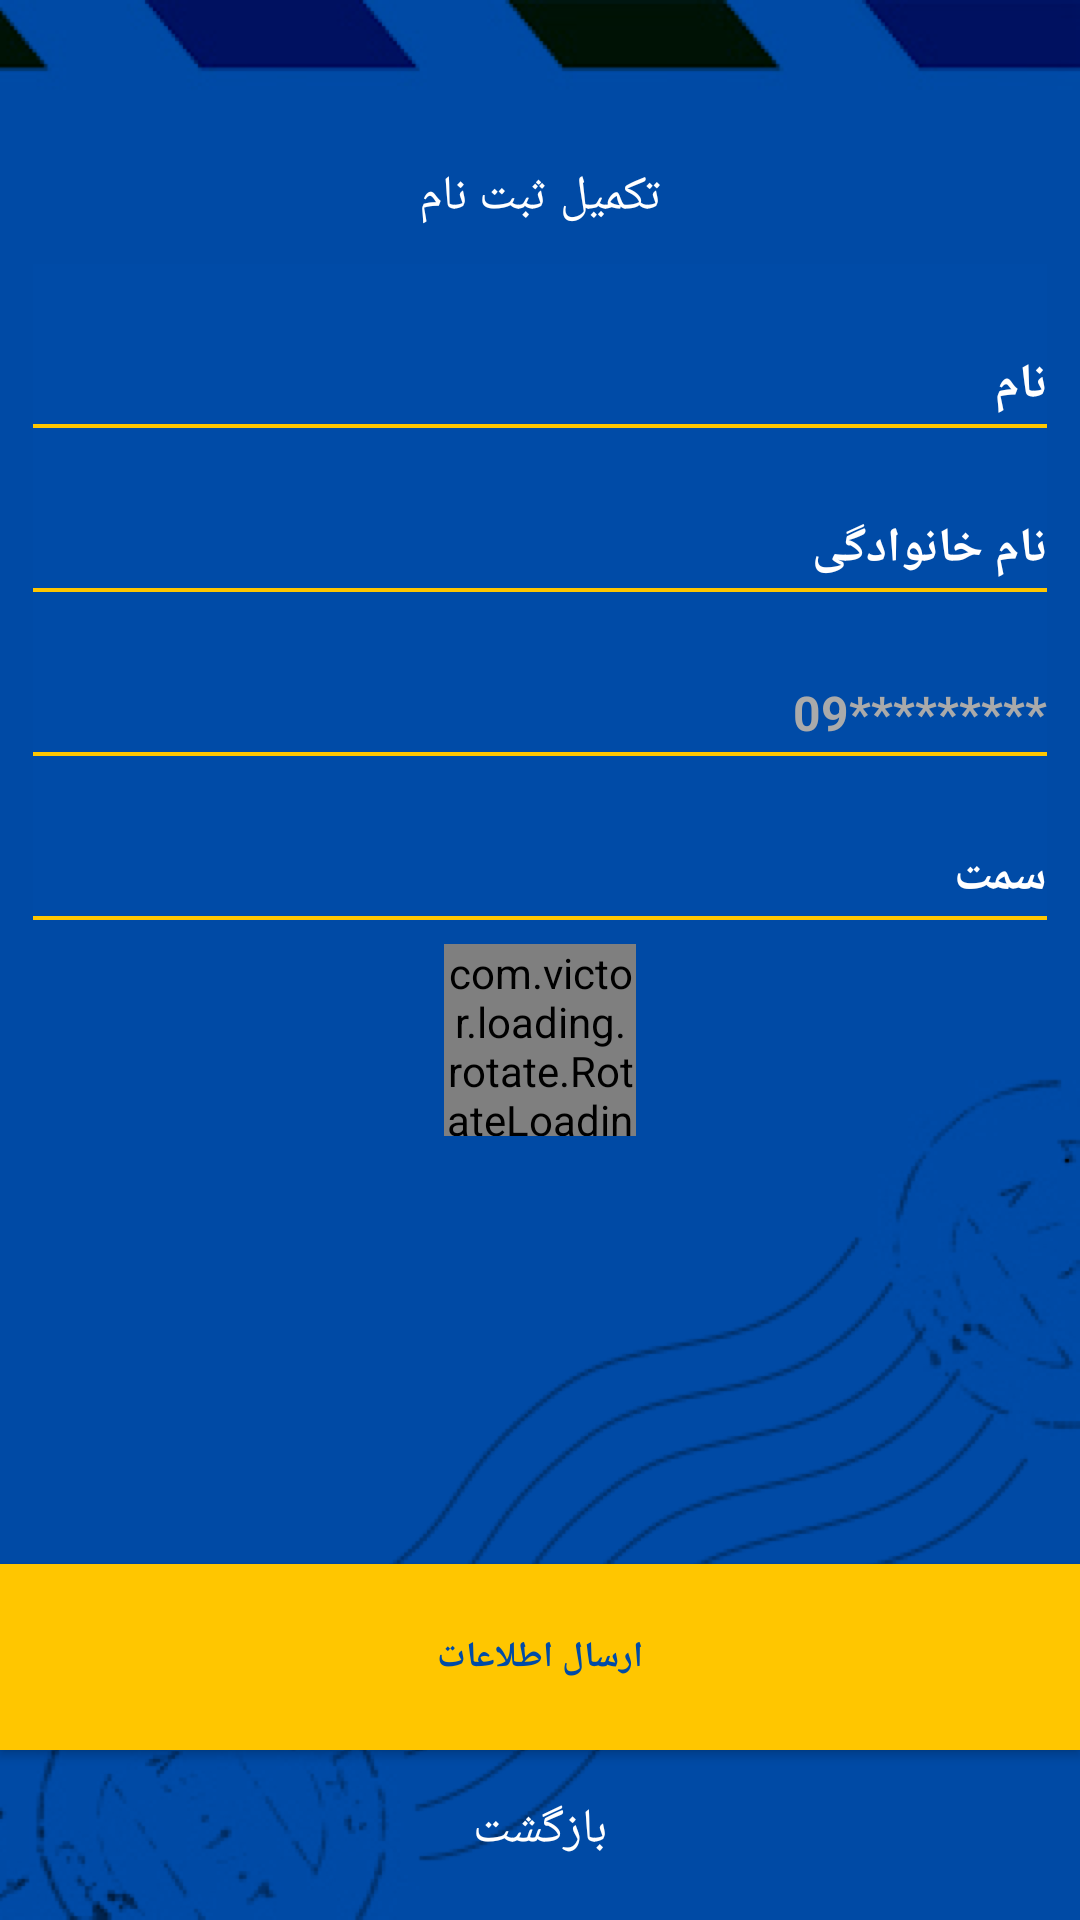

Layout XML and referenced resources for this Android screen:
<!-- AndroidManifest.xml: application theme AppTheme -->
<!-- res/layout/activity_register_next.xml -->
<?xml version="1.0" encoding="utf-8"?>
<RelativeLayout xmlns:android="http://schemas.android.com/apk/res/android"

    xmlns:tools="http://schemas.android.com/tools"
    android:layout_width="match_parent"
    android:layout_height="match_parent"
    xmlns:app="http://schemas.android.com/apk/res-auto"
    android:background="@drawable/bg"
    android:layoutDirection="ltr"
    tools:context="com.anad.mobile.post.Activity.RegisterActivity_next">

    <TextView
        android:layout_width="wrap_content"
        android:layout_height="wrap_content"
        android:layout_marginTop="@dimen/Register_next_txt_title_margin_top"
        android:text="@string/Register_complete"
        android:textSize="16sp"
        android:textColor="@android:color/white"

        android:id="@+id/Register_next_txt_title"
        android:layout_centerHorizontal="true"
        android:layout_marginBottom="@dimen/Register_next_txt_title_margin_bottom"
        />

    <LinearLayout
        android:layout_width="match_parent"
        android:layout_height="wrap_content"
        android:orientation="vertical"
        android:id="@+id/Register_next_linearLayout_editText_container"
        android:layout_below="@id/Register_next_txt_title">
        <EditText
            android:layout_width="match_parent"
            android:layout_height="@dimen/Register_next_edt_height"
            android:hint="@string/Resigter_name"

            android:textColorHint="@android:color/white"
            android:id="@+id/Register_next_edt_name"
            android:textColor="@android:color/white"
            android:background="@drawable/login_edt_shape"
            android:layout_marginRight="@dimen/Register_next_edt_margin_right"
            android:layout_marginLeft="@dimen/Register_next_edt_margin_left"
            android:textStyle="bold"
            android:textSize="16sp"
            android:maxLines="1"
            android:gravity="right|bottom"
            android:paddingBottom="@dimen/Register_next_edt_padding_bottom"
            />
        <EditText
            android:layout_width="match_parent"
            android:layout_height="@dimen/Register_next_edt_height"
            android:hint="@string/Register_family_name"

            android:textColorHint="@android:color/white"
            android:id="@+id/Register_next_edt_family_name"
            android:textColor="@android:color/white"
            android:background="@drawable/login_edt_shape"
            android:layout_marginRight="@dimen/Register_next_edt_margin_right"
            android:layout_marginLeft="@dimen/Register_next_edt_margin_left"
            android:textStyle="bold"
            android:textSize="16sp"
            android:maxLines="1"
            android:gravity="right|bottom"
            android:paddingBottom="@dimen/Register_next_edt_padding_bottom"
            />
        <EditText
            android:layout_width="match_parent"
            android:layout_height="@dimen/Register_next_edt_height"
            android:hint="@string/Register_phone_number"

            android:textColorHint="@android:color/darker_gray"
            android:id="@+id/Register_next_edt_phone_number"
            android:textColor="@android:color/white"
            android:background="@drawable/login_edt_shape"
            android:layout_marginRight="@dimen/Register_next_edt_margin_right"
            android:layout_marginLeft="@dimen/Register_next_edt_margin_left"
            android:textStyle="bold"
            android:textSize="16sp"
            android:inputType="number"
            android:maxLines="1"
            android:maxLength="11"
            android:gravity="right|bottom"
            android:paddingBottom="@dimen/Register_next_edt_padding_bottom"
            />
        <EditText
            android:layout_width="match_parent"
            android:layout_height="@dimen/Register_next_edt_height"
            android:hint="@string/Register_job"

            android:textColorHint="@android:color/white"
            android:id="@+id/Register_next_edt_job"
            android:textColor="@android:color/white"
            android:background="@drawable/login_edt_shape"
            android:layout_marginRight="@dimen/Register_next_edt_margin_right"
            android:layout_marginLeft="@dimen/Register_next_edt_margin_left"
            android:textStyle="bold"
            android:textSize="16sp"
            android:maxLines="1"
            android:gravity="right|bottom"
            android:paddingBottom="@dimen/Register_next_edt_padding_bottom"
            />
    </LinearLayout>

    <com.victor.loading.rotate.RotateLoading
        android:layout_width="@dimen/loading_width_height"
        android:layout_height="@dimen/loading_width_height"
        android:layout_gravity="center"
        android:layout_below="@id/Register_next_linearLayout_editText_container"
        android:layout_centerHorizontal="true"
        android:layout_marginTop="@dimen/loading_margin_top_register_next"
        android:id="@+id/Register_next_rotate_loading"
        app:loading_width="@dimen/loading_width"
        app:loading_color="@color/colorAccent"
        />

    <Button
        android:layout_width="match_parent"
        android:layout_height="@dimen/Register_next_btn_height"
        android:id="@+id/Register_next_btn_send_data"
        android:background="@color/colorAccent"
        android:text="@string/Register_send_data"
        android:textColor="@color/colorPrimary"
        android:textSize="12sp"
        android:textStyle="bold"
        android:layout_alignParentBottom="true"
        android:layout_marginBottom="@dimen/Register_next_btn_margin_bottom"
        />
    <TextView
        android:layout_width="wrap_content"
        android:layout_height="@dimen/Register_next_txt_back_height"
        android:layout_centerHorizontal="true"
        android:text="@string/Register_back_title"
        android:textSize="16sp"
        android:id="@+id/Register_next_txt_back"
        android:layout_alignParentBottom="true"
        android:textColor="@android:color/white"
        android:layout_marginBottom="@dimen/Register_next_txt_back_margin_bottom"
        />



</RelativeLayout>
<!-- resources referenced by this layout -->
<resources>
  <color name="colorAccent">#ffc600</color>
  <color name="colorPrimary">#004ba7</color>
  <dimen name="Register_next_btn_height">62dp</dimen>
  <dimen name="Register_next_btn_margin_bottom">56.6dp</dimen>
  <dimen name="Register_next_edt_height">54.6dp</dimen>
  <dimen name="Register_next_edt_margin_left">11dp</dimen>
  <dimen name="Register_next_edt_margin_right">11dp</dimen>
  <dimen name="Register_next_edt_padding_bottom">3.5dp</dimen>
  <dimen name="Register_next_txt_back_height">21.5dp</dimen>
  <dimen name="Register_next_txt_back_margin_bottom">19.3dp</dimen>
  <dimen name="Register_next_txt_title_margin_bottom">11.5dp</dimen>
  <dimen name="Register_next_txt_title_margin_top">54.6dp</dimen>
  <dimen name="loading_margin_top_register_next">8dp</dimen>
  <dimen name="loading_width">4dp</dimen>
  <dimen name="loading_width_height">64dp</dimen>
  <!-- drawable bg: png bitmap (drawable-hdpi, 83281 bytes) -->
  <!-- drawable login_edt_shape (drawable) -->
  <?xml version="1.0" encoding="utf-8"?>
  <layer-list xmlns:android="http://schemas.android.com/apk/res/android">
  
      <item>
          <shape android:shape="rectangle">
              <solid android:color="@color/colorAccent"/>
          </shape>
      </item>
  
      <item
          android:bottom="1.5dp"
          >
          <shape android:shape="rectangle">
              <solid android:color="@color/colorPrimary"/>
          </shape>
  
      </item>
  
  
  
  </layer-list>
  <string name="Register_back_title">بازگشت</string>
  <string name="Register_complete">تکمیل ثبت نام</string>
  <string name="Register_family_name">نام خانوادگی</string>
  <string name="Register_job">سمت</string>
  <string name="Register_phone_number">09*********</string>
  <string name="Register_send_data">ارسال اطلاعات</string>
  <string name="Resigter_name">نام</string>
  <style name="AppTheme" parent="Theme.AppCompat.Light.NoActionBar">
          
          <item name="colorPrimary">@color/colorPrimary</item>
          <item name="colorPrimaryDark">@color/colorPrimaryDark</item>
          <item name="colorAccent">@color/colorAccent</item>
      </style>
  <color name="colorPrimaryDark">#003678</color>
</resources>
